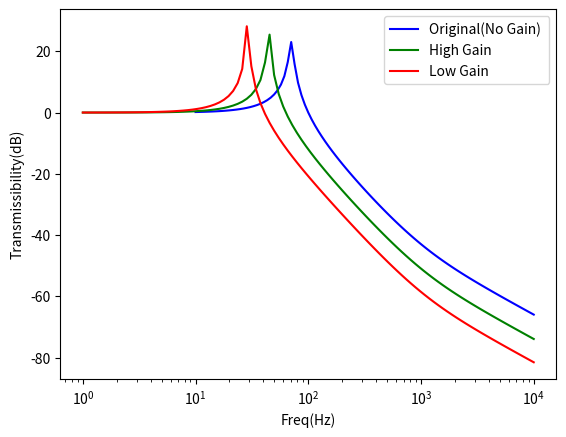

This figure's Python source:
from scipy import signal
import matplotlib.pyplot as plt
m=1
c = 5
k = 5000
ka =[0,1.5,5]
kv = [0,0,0]
kp =[0,0,0]
參數 = [[1,5,5000,ka[0],kv[0],kp[0]],[1,5,5000,ka[1],kv[1],kp[1]],[1,5,5000,ka[2],kv[2],kp[2]]]

sys = []
colors = ['blue','green','red']
label_n = ['Original(No Gain) ','High Gain','Low Gain']
p = []
plt.figure()
for i in range(3):
	u = i
	sys.append(signal.TransferFunction([參數[u][1],參數[u][2]], [參數[u][0]+參數[u][3],參數[u][1]+參數[u][4], 參數[u][2]+參數[u][5]]))
	w, mag, phase = signal.bode(sys[u])
	plt.semilogx(w, mag,color = colors[i],label =label_n[i] )
	#p.appeend(a )   # Bode magnitude plot

	print(mag)
plt.xlabel("Freq(Hz)")  # x轴的标签
plt.ylabel("Transmissibility(dB)")  # y轴的标签
plt.legend()
#l1 = plt.legend([p[0], p[1],p[2]], ["line 2", "line 1","LINEGG"], loc='upper left')
#plt.figure()
#plt.semilogx(w, phase)  # Bode phase plot
plt.show()